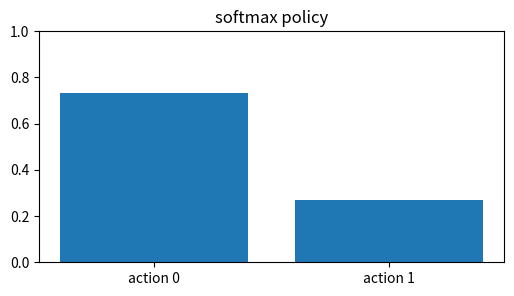
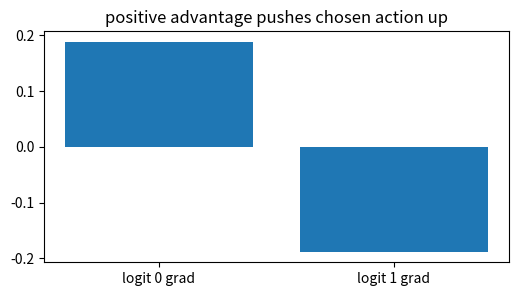
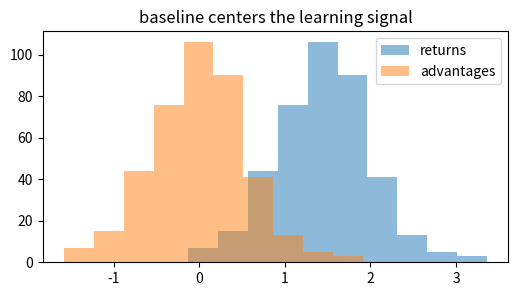
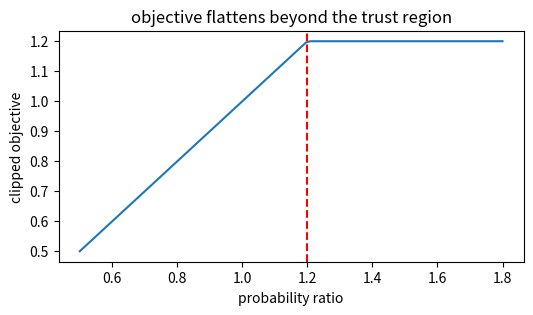
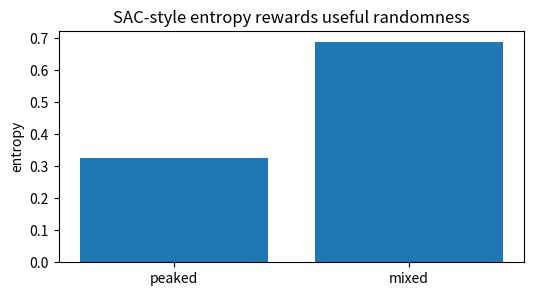

Here is the Python script that generated these plots, in order:
import numpy as np, matplotlib.pyplot as plt, math, itertools
np.random.seed(0)
def softmax(z):
    z=np.asarray(z,dtype=float); e=np.exp(z-z.max()); return e/e.sum()
def discount(rewards,gamma=0.9):
    return sum((gamma**t)*r for t,r in enumerate(rewards))
def moving_avg(x,n=5):
    x=np.asarray(x,dtype=float); return np.convolve(x,np.ones(n)/n,mode='valid')
print('setup ok')

# 1) softmax turns policy logits into action probabilities
logits=np.array([1.,0.]); p=softmax(logits)
plt.figure(figsize=(6,3)); plt.bar(['action 0','action 1'],p); plt.ylim(0,1); plt.title('softmax policy')
assert abs(p[0]-0.7310585786300049)<1e-12 and abs(p.sum()-1)<1e-12

# 2) REINFORCE direction raises probability of a positively advantaged action
p=softmax([1.,0.]); A=0.7; grad=np.array([1-p[0], -p[1]])*A
plt.figure(figsize=(6,3)); plt.bar(['logit 0 grad','logit 1 grad'],grad); plt.title('positive advantage pushes chosen action up')
assert grad[0]>0 and grad[1]<0

# 3) a value baseline reduces variance without changing the mean advantage much
rng=np.random.default_rng(1); returns=rng.normal(1.5,0.6,400); baseline=returns.mean(); adv=returns-baseline
plt.figure(figsize=(6,3)); plt.hist(returns,alpha=.5,label='returns'); plt.hist(adv,alpha=.5,label='advantages'); plt.legend(); plt.title('baseline centers the learning signal')
assert abs(adv.mean())<1e-12 and adv.std()<returns.std()+1e-12

# 4) PPO clipping limits the incentive from a large probability ratio
r=np.linspace(0.5,1.8,100); A=1.0; eps=0.2; obj=np.minimum(r*A,np.clip(r,1-eps,1+eps)*A)
plt.figure(figsize=(6,3)); plt.plot(r,obj); plt.axvline(1+eps,ls='--',c='r'); plt.xlabel('probability ratio'); plt.ylabel('clipped objective'); plt.title('objective flattens beyond the trust region')
assert abs(obj[-1]-1.2)<1e-12

# 5) entropy bonus favors a less collapsed policy
policies=np.array([[0.9,0.1],[0.55,0.45]]); H=-(policies*np.log(policies)).sum(axis=1)
plt.figure(figsize=(6,3)); plt.bar(['peaked','mixed'],H); plt.ylabel('entropy'); plt.title('SAC-style entropy rewards useful randomness')
assert H[1]>H[0]
